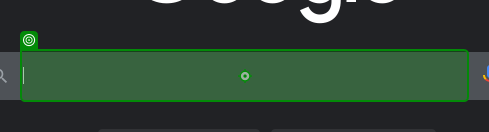
Task: RobotWeather
Workflow: Main

Step 1: type "["Cuaca "+city]" into the text box 'Telusuri' in window 'Google' (chrome.exe)

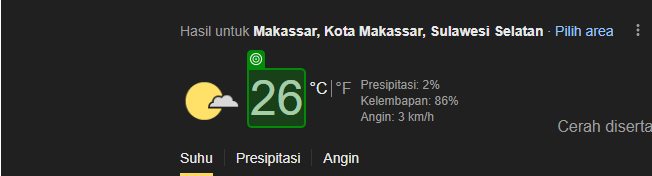
Step 2: get-text from the element 'wob_tm' in window 'cuaca makassar - Penelusuran Google' (chrome.exe)

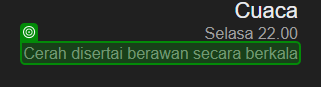
Step 3: get-text from the element 'wob_dc' in window 'cuaca makassar - Penelusuran Google' (chrome.exe)
